Run: headless pygame with SDL's dummy video driver; simulated clock (each Clock.tick advances the game by its frame time, no real sleeping); random seed 0; keys injected as events and as key.get_pressed() state; mouse plan: one left click at the window centre at the start of phase 2, then a move to the lower-right quarter at the start of phase 3.
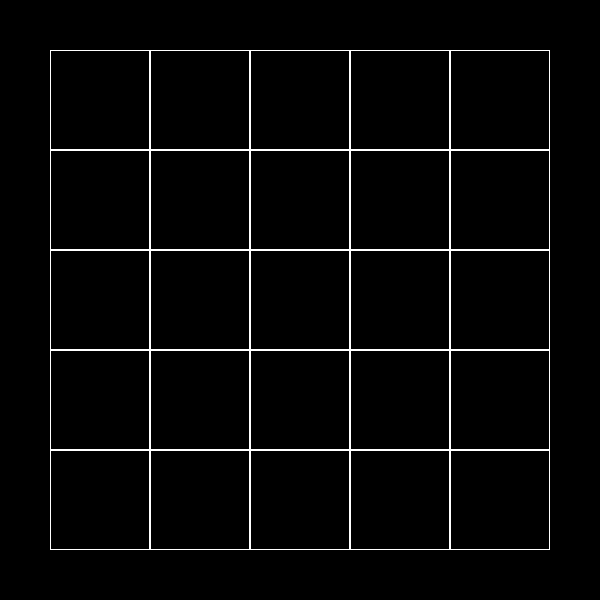
Frame 1 of 4 · flips 1–60 · no input
Frame 2 of 4 · flips 61–180 · clicked the window centre · tapped SPACE, RETURN · held RIGHT (→), D · screen unchanged from frame 1, image omitted
Frame 3 of 4 · flips 181–300 · moved the mouse to the lower-right quarter · held DOWN (↓), S · screen unchanged from frame 2, image omitted
Frame 4 of 4 · flips 301–420 · held LEFT (←), A, UP (↑), W · screen unchanged from frame 3, image omitted

The pygame program that drew these frames:

import pygame


class Board:
    # создание поля
    def __init__(self, width, height):
        self.width = width
        self.height = height
        self.board = [[0] * width for _ in range(height)]
        self.left = 10
        self.top = 10
        self.cell_size = 30
        self.spy = []
        self.spx = []

    # настройка внешнего вида
    def set_view(self, left, top, cell_size):
        self.left = left
        self.top = top
        self.cell_size = cell_size

    def get_cell(self, pos):
        x, y = pos
        a = ((x - self.left) // self.cell_size) + 1
        b = (((y - self.top) // self.cell_size) + 1)
        if a < 1 or a > self.height or b < 1 or b > self.height:
            return None
        else:
            return (a, b)

    def on_click(self, cell):
        if cell:
            print(cell)
        else:
            print('None')

    def get_click(self, pos):
        cell = self.get_cell(pos)
        self.on_click(cell)

    def render(self, scr):
        for i in range(self.height):
            for j in range(self.width):
                pygame.draw.rect(scr, colors[1], (
                    (j * self.cell_size) + self.left, (i * self.cell_size) + self.top, self.cell_size, self.cell_size),
                                 1)

    def count(self):
        for x in range(self.left, height, self.height):
            for y in range(self.top, height, self.height):
                self.spx.append(x)
                self.spy.append(y)


if __name__ == '__main__':
    pygame.init()
    pygame.display.set_caption('Инициализация игры')
    size = width, height = 600, 600
    screen = pygame.display.set_mode(size)

    colors = ['black', 'white', 'pink']

    board = Board(5, 5)
    board.set_view(50, 50, 100)

    running = True
    while running:
        for event in pygame.event.get():
            if event.type == pygame.QUIT:
                running = False
            if event.type == pygame.MOUSEBUTTONDOWN:
                board.get_click(event.pos)
        screen.fill((0, 0, 0))
        board.render(screen)
        pygame.display.flip()

    pygame.quit()
